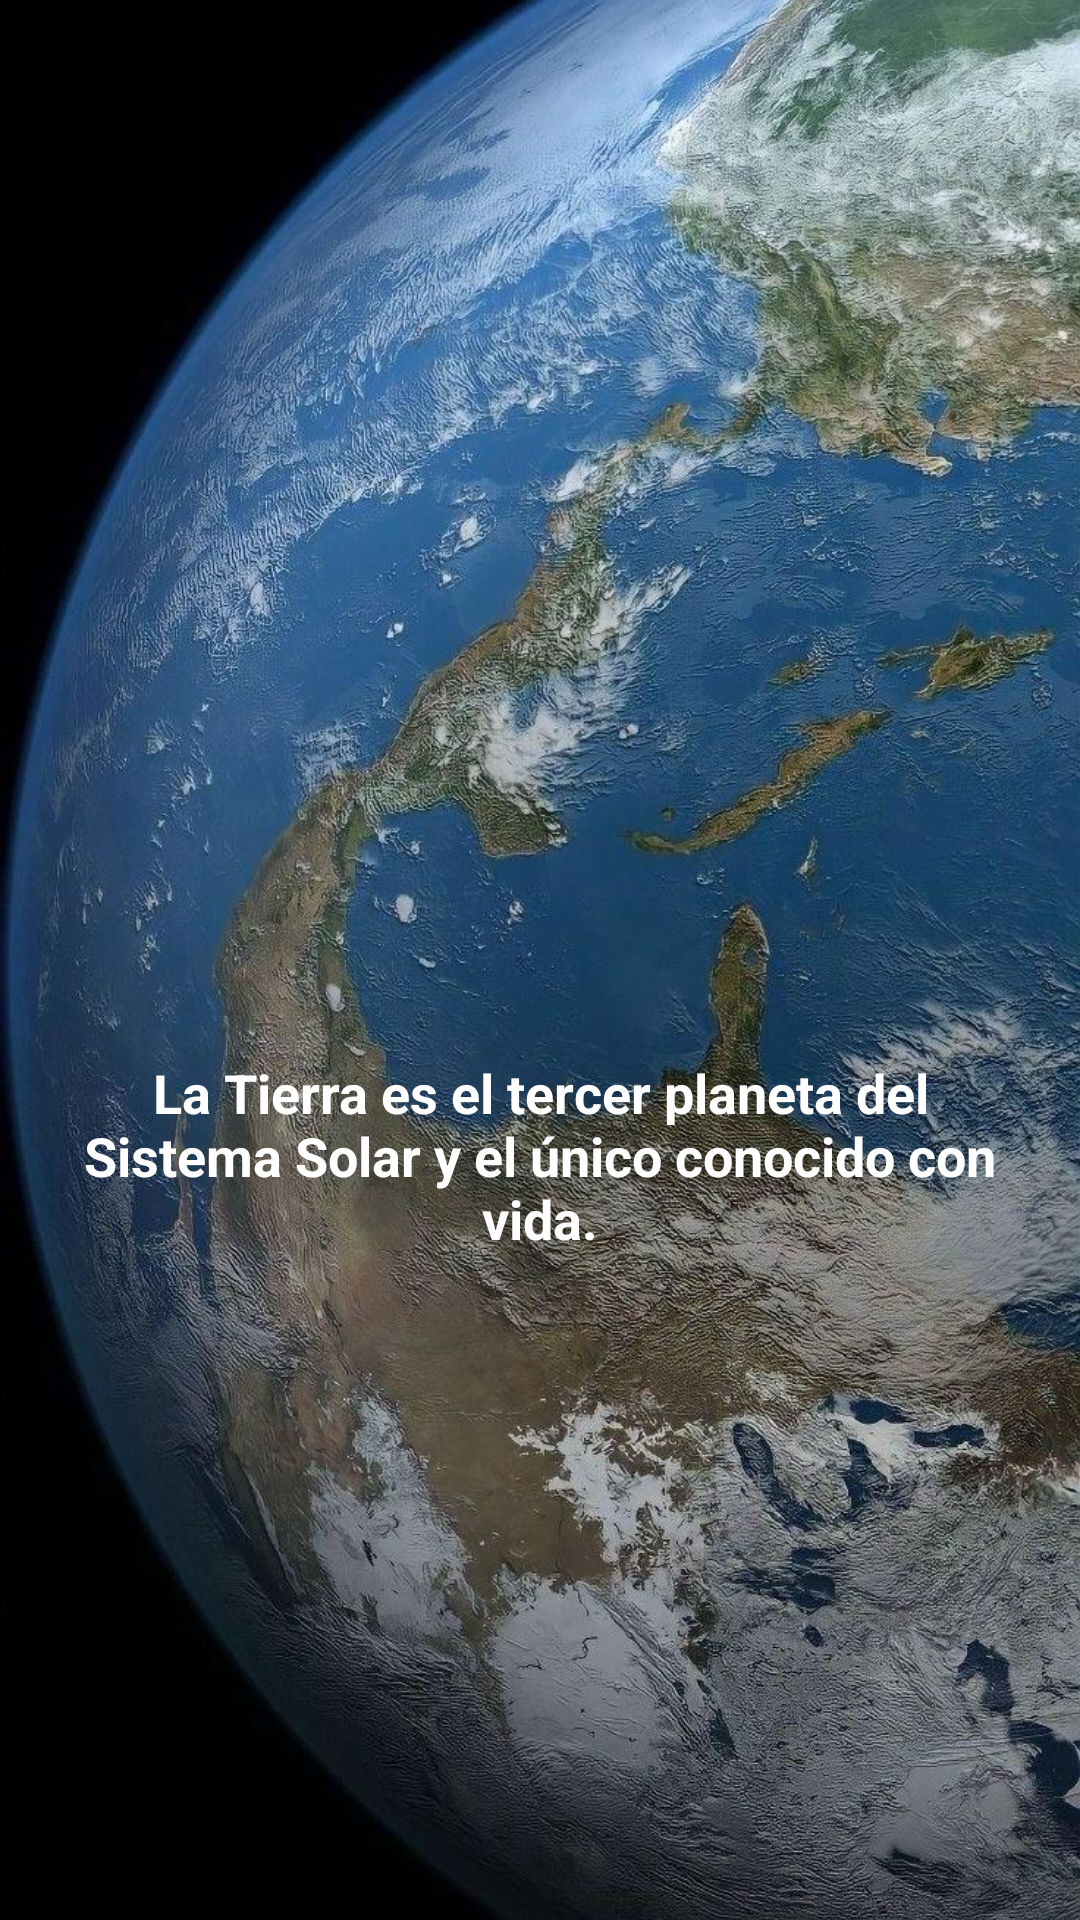

The Android layout XML behind this screen, and the referenced resources:
<!-- AndroidManifest.xml: application theme Theme.SistemaSolar -->
<!-- res/layout/activity_tierra.xml -->
<?xml version="1.0" encoding="utf-8"?>
<androidx.constraintlayout.widget.ConstraintLayout
    xmlns:android="http://schemas.android.com/apk/res/android"
    xmlns:app="http://schemas.android.com/apk/res-auto"
    android:layout_width="match_parent"
    android:layout_height="match_parent">

    <ImageView
        android:layout_width="match_parent"
        android:layout_height="match_parent"
        android:scaleType="centerCrop"
        android:src="@drawable/tierra" />

    <TextView
        android:id="@+id/planetDescription"
        android:layout_width="wrap_content"
        android:layout_height="wrap_content"
        android:layout_marginTop="336dp"
        android:gravity="center"
        android:padding="16dp"
        android:text="La Tierra es el tercer planeta del Sistema Solar y el único conocido con vida."
        android:textColor="@android:color/white"
        android:textSize="18sp"
        android:textStyle="bold"
        app:layout_constraintEnd_toEndOf="parent"
        app:layout_constraintHorizontal_bias="0.0"
        app:layout_constraintStart_toStartOf="parent"
        app:layout_constraintTop_toTopOf="parent" />

    <Button
        android:id="@+id/backButton"
        android:layout_width="wrap_content"
        android:layout_height="wrap_content"
        android:text="←"
        android:backgroundTint="@android:color/transparent"
        android:textSize="24sp"
        app:layout_constraintStart_toStartOf="parent"
        app:layout_constraintTop_toTopOf="parent"
        android:padding="8dp"/>
</androidx.constraintlayout.widget.ConstraintLayout>
<!-- resources referenced by this layout -->
<resources>
  <!-- drawable tierra: jpg bitmap (drawable, 242621 bytes) -->
  <style name="Theme.SistemaSolar" parent="Base.Theme.SistemaSolar">
          
          <item name="android:navigationBarColor">@android:color/transparent</item>
          <item name="android:statusBarColor">@android:color/transparent</item>
          <item name="android:windowLightStatusBar">?attr/isLightTheme</item>
      </style>
</resources>
